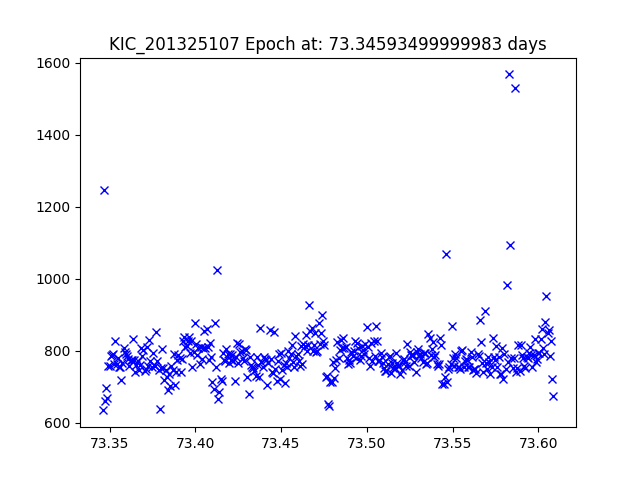

Values plotted in this chart, from the file beside it:
JDtimes, observed fluxes, observed uncertainties
73.35, 633.9, 18.08
73.35, 1246, 17.35
73.35, 661.4, 18.04
73.35, 696.1, 17.98
73.35, 668.4, 18.03
73.35, 758.5, 17.89
73.35, 756.6, 17.89
73.35, 784.4, 17.85
73.35, 787, 17.85
73.35, 790.9, 17.84
73.35, 763.6, 17.88
73.35, 826.3, 17.8
73.35, 764.1, 17.88
73.35, 779.2, 17.86
73.36, 755.6, 17.89
73.36, 755.9, 17.89
73.36, 718.9, 17.95
73.36, 766.7, 17.88
73.36, 806.2, 17.82
73.36, 795.8, 17.84
73.36, 791.4, 17.84
73.36, 786.1, 17.85
73.36, 775.8, 17.86
73.36, 756.9, 17.89
73.36, 774.1, 17.87
73.36, 774.4, 17.87
73.36, 832.7, 17.79
73.36, 774.1, 17.87
73.37, 739.6, 17.92
73.37, 759.9, 17.89
73.37, 770.3, 17.87
73.37, 747, 17.91
73.37, 761.3, 17.88
73.37, 807.2, 17.82
73.37, 786.2, 17.85
73.37, 801.9, 17.83
73.37, 743.7, 17.91
73.37, 750.3, 17.9
73.37, 809.1, 17.82
73.37, 756.9, 17.89
73.37, 830.9, 17.79
73.37, 772.4, 17.87
73.37, 755.5, 17.89
73.38, 793.6, 17.84
73.38, 758.8, 17.89
73.38, 757.2, 17.89
73.38, 850.7, 17.76
73.38, 771.2, 17.87
73.38, 747.1, 17.91
73.38, 637.5, 18.08
73.38, 752.5, 17.9
73.38, 804.6, 17.82
73.38, 751, 17.9
73.38, 717.2, 17.95
73.38, 746.9, 17.91
73.38, 727.3, 17.93
73.38, 689.9, 17.99
73.38, 734.8, 17.92
73.39, 702.2, 17.97
73.39, 757.3, 17.89
... 327 more rows
